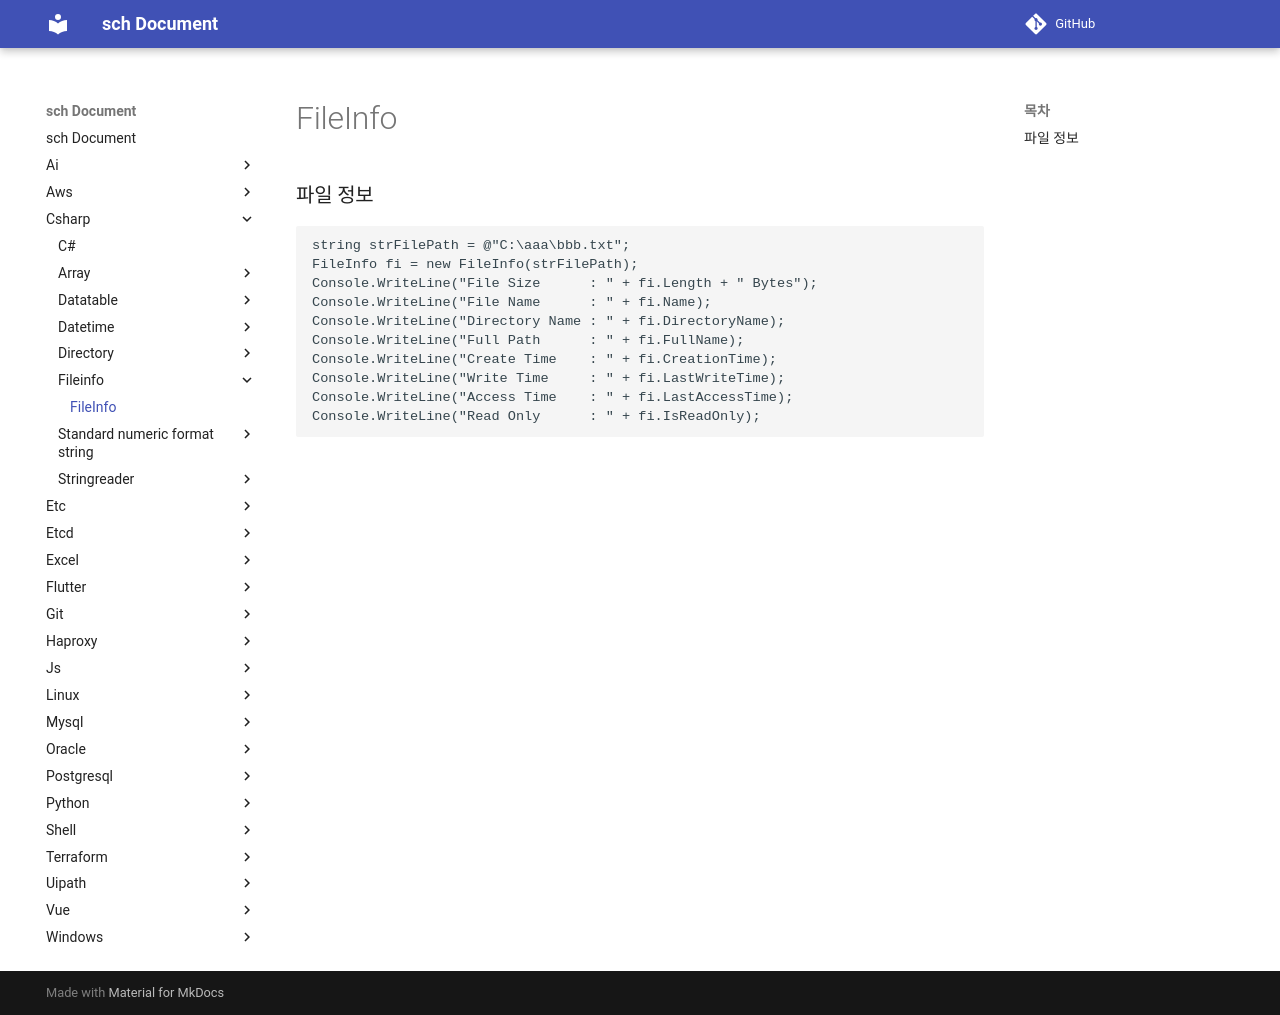

repository: sch6393/sch · page: csharp/fileinfo/index.html · generator: mkdocs

FileInfo
===

### 파일 정보
```C#
string strFilePath = @"C:\aaa\bbb.txt";
FileInfo fi = new FileInfo(strFilePath);
Console.WriteLine("File Size      : " + fi.Length + " Bytes");
Console.WriteLine("File Name      : " + fi.Name);
Console.WriteLine("Directory Name : " + fi.DirectoryName);
Console.WriteLine("Full Path      : " + fi.FullName);
Console.WriteLine("Create Time    : " + fi.CreationTime);
Console.WriteLine("Write Time     : " + fi.LastWriteTime);
Console.WriteLine("Access Time    : " + fi.LastAccessTime);
Console.WriteLine("Read Only      : " + fi.IsReadOnly);
```

<br>
